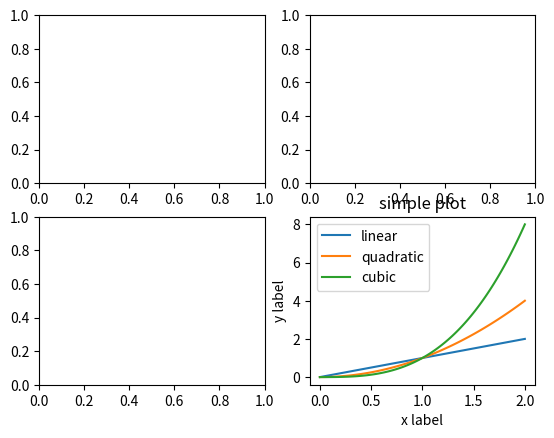

Recreate this plot in Python.
import matplotlib.pyplot as plt
import numpy as np
import pandas

fig = plt.figure() # empty figure with no axes
fig.suptitle('No axes on this figure') # add a title so we know which it is

fig, ax_lst = plt.subplots(2,2) # figure w/ 2x2 grid of axes

a = pandas.DataFrame(np.random.rand(4,5), columns = list('abcde'))
a_asarray = a.values
print(a_asarray)

# convert to matric
b = np.matrix([[1,2],[3,4]])
b_asarray = np.array(b)
print(b_asarray)

# Matplotlib pyplot and pylab -> how are they related
x=np.linspace(0,2,100)

plt.plot(x,x, label='linear')
plt.plot(x,x**2, label='quadratic')
plt.plot(x,x**3, label='cubic')

plt.xlabel('x label')
plt.ylabel('y label')

plt.title('simple plot')

plt.legend()

plt.show()
# it is recommended to use pyplot to create non-interactive figures